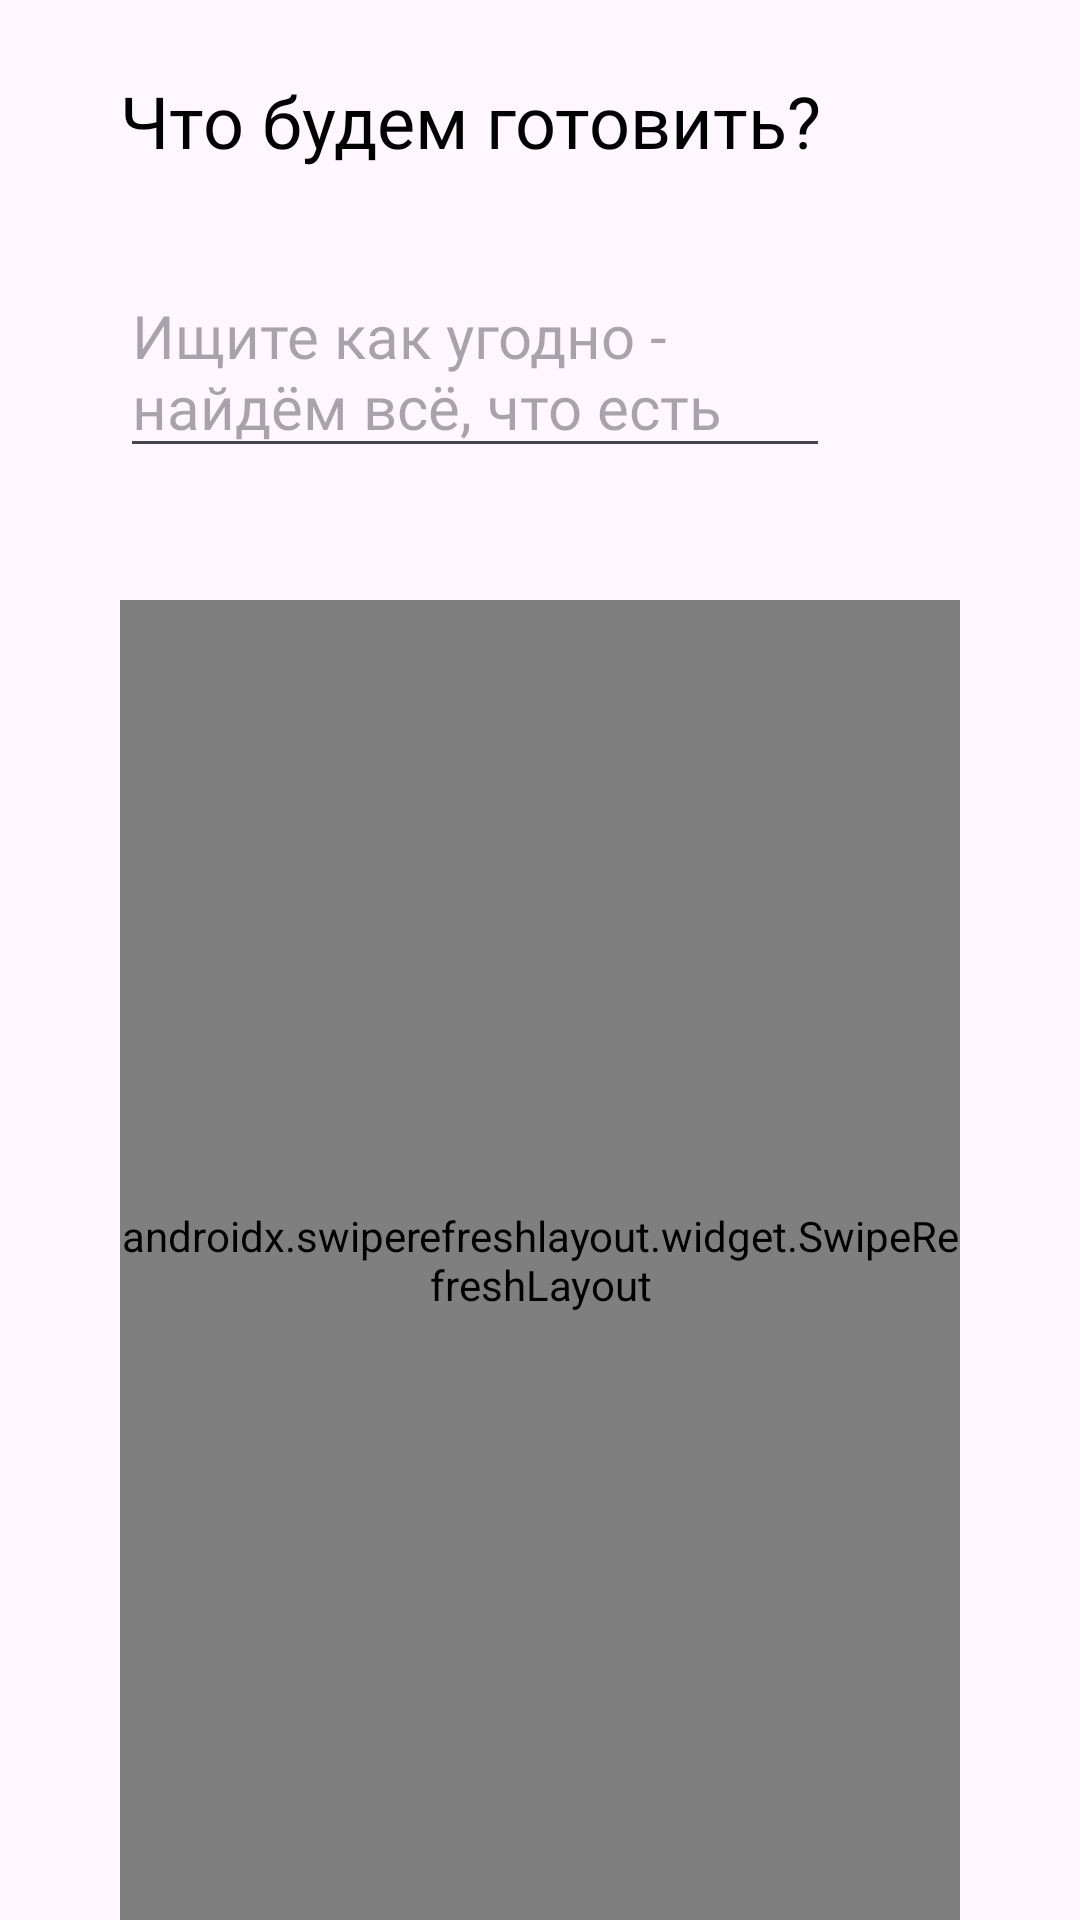

Layout XML and referenced resources for this Android screen:
<!-- AndroidManifest.xml: application theme Theme.Cookio -->
<!-- res/layout/new_receipt_fragment.xml -->
<?xml version="1.0" encoding="utf-8"?>
<androidx.constraintlayout.widget.ConstraintLayout xmlns:android="http://schemas.android.com/apk/res/android"
    xmlns:tools="http://schemas.android.com/tools"
    android:layout_width="match_parent"
    android:layout_height="match_parent"
    xmlns:app="http://schemas.android.com/apk/res-auto">

    <TextView
        android:layout_width="match_parent"
        android:layout_height="match_parent"
        android:id="@+id/error"
        android:gravity="center"
        android:textSize="20sp"
        android:fontFamily="@font/montserrat"
        android:visibility="gone">
    </TextView>

    <androidx.swiperefreshlayout.widget.SwipeRefreshLayout
        android:layout_marginHorizontal="40dp"
        android:layout_marginTop="200dp"
        app:layout_constraintTop_toBottomOf="@id/editText"
        android:id="@+id/refresh"
        android:layout_width="match_parent"
        android:layout_height="match_parent">
        <androidx.recyclerview.widget.RecyclerView
            android:id="@+id/recycler"
            android:visibility="gone"
            android:layout_width="match_parent"
            android:layout_height="match_parent"
            android:orientation="vertical"
            app:layoutManager="androidx.recyclerview.widget.LinearLayoutManager"
            tools:visibility="visible">
        </androidx.recyclerview.widget.RecyclerView>
    </androidx.swiperefreshlayout.widget.SwipeRefreshLayout>

    <ProgressBar
        android:id="@+id/loading"
        android:layout_width="wrap_content"
        android:layout_height="wrap_content"
        android:gravity="center"
        app:layout_constraintEnd_toEndOf="parent"
        app:layout_constraintStart_toStartOf="parent"
        app:layout_constraintTop_toBottomOf="@id/editText"
        tools:visibility="gone">
    </ProgressBar>

    <TextView
        android:id="@+id/textView"
        android:layout_width="wrap_content"
        android:layout_height="wrap_content"
        android:layout_marginStart="40dp"
        android:layout_marginTop="24dp"
        android:text="@string/new_receipt"
        android:fontFamily="@font/montserrat_bold"
        android:textSize="24sp"
        android:textColor="@color/black"
        app:layout_constraintStart_toStartOf="parent"
        app:layout_constraintTop_toTopOf="parent" />

    <EditText
        android:id="@+id/editText"
        android:layout_width="wrap_content"
        android:layout_height="wrap_content"
        android:layout_marginStart="40dp"
        android:layout_marginTop="32dp"
        android:ems="10"
        android:fontFamily="@font/montserrat"
        android:hint="@string/search_hint"
        android:inputType="textMultiLine"
        android:textColor="@color/black"
        android:textSize="20sp"
        app:layout_constraintStart_toStartOf="parent"
        app:layout_constraintTop_toBottomOf="@+id/textView" />

</androidx.constraintlayout.widget.ConstraintLayout>
<!-- resources referenced by this layout -->
<resources>
  <color name="black">#FF000000</color>
  <string name="new_receipt">Что будем готовить?</string>
  <string name="search_hint">Ищите как угодно - найдём всё, что есть</string>
  <style name="Theme.Cookio" parent="Base.Theme.Cookio">
          <item name="android:statusBarColor">@color/white</item>
          <item name="colorAccent">@color/black</item>
      </style>
  <style name="Base.Theme.Cookio" parent="Theme.Material3.DayNight.NoActionBar">
          
          
  
      </style>
  <color name="white">#FFFFFFFF</color>
</resources>
